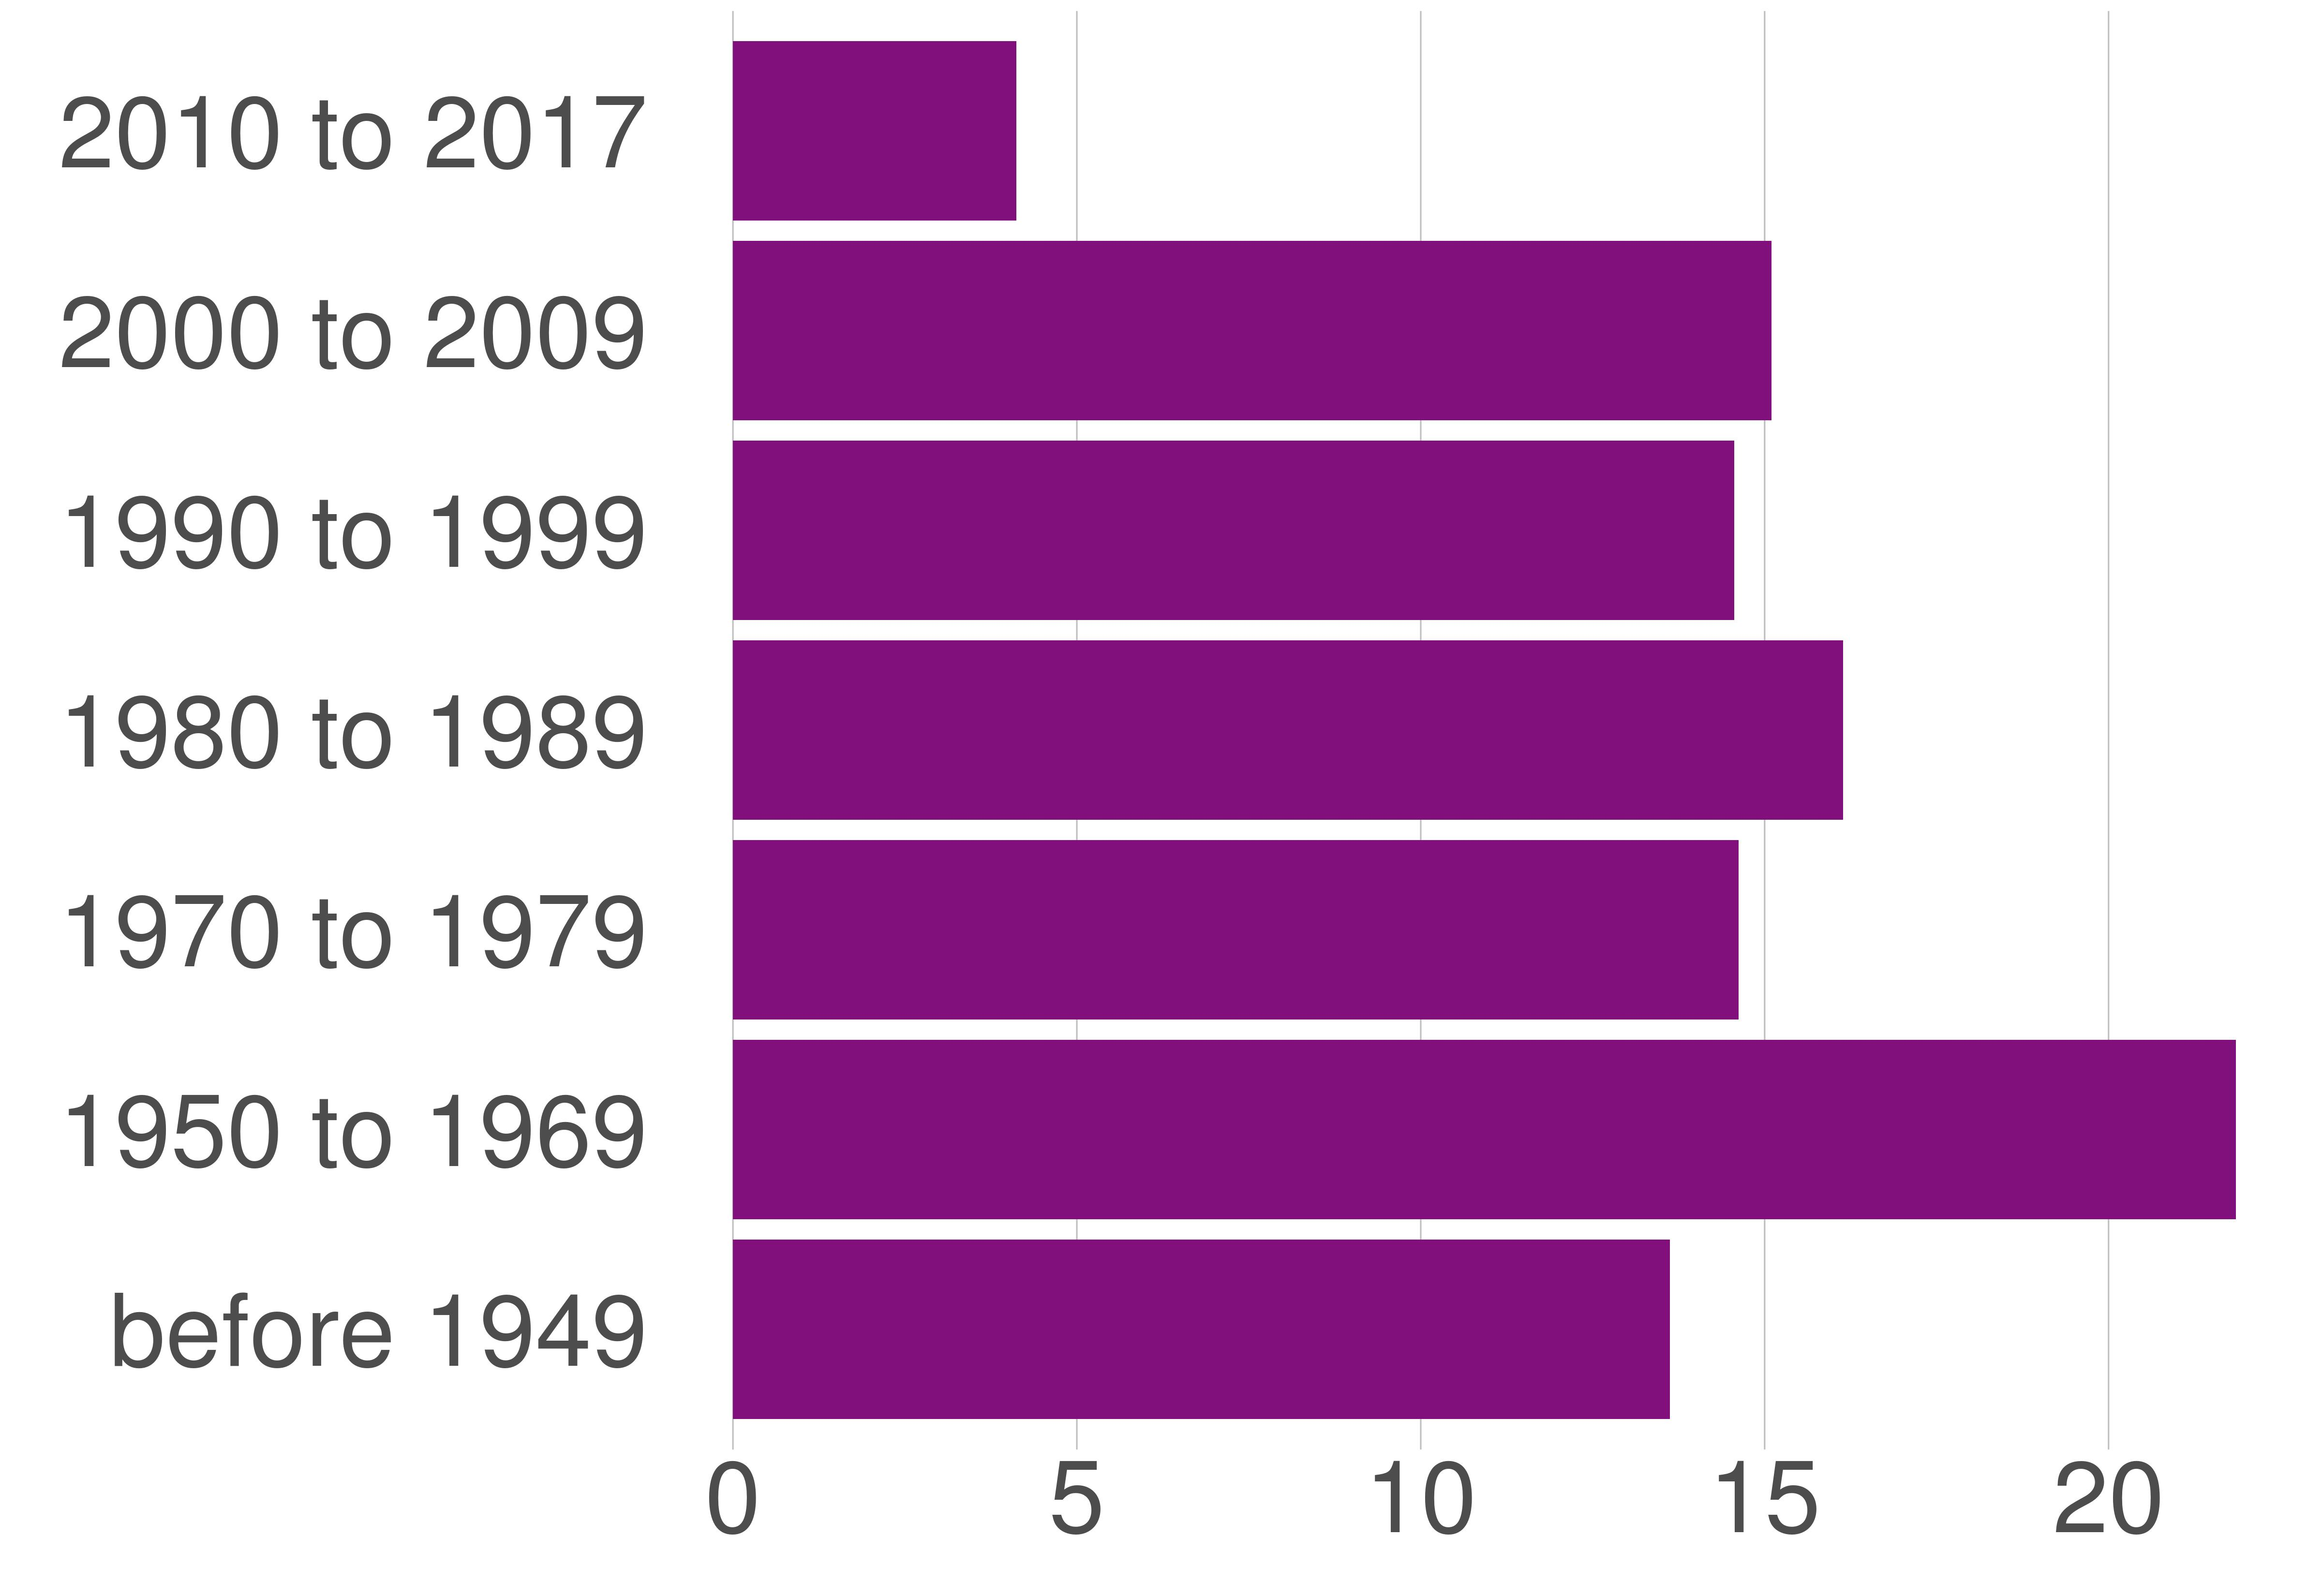

Data behind this chart, as committed beside it:
variable, value_metro, value_prop
before 1949, 315499, 13.62
1950 to 1969, 506027, 21.85
1970 to 1979, 338545, 14.62
1980 to 1989, 373757, 16.14
1990 to 1999, 337334, 14.56
2000 to 2009, 349750, 15.1
2010 to 2017, 95429, 4.12
